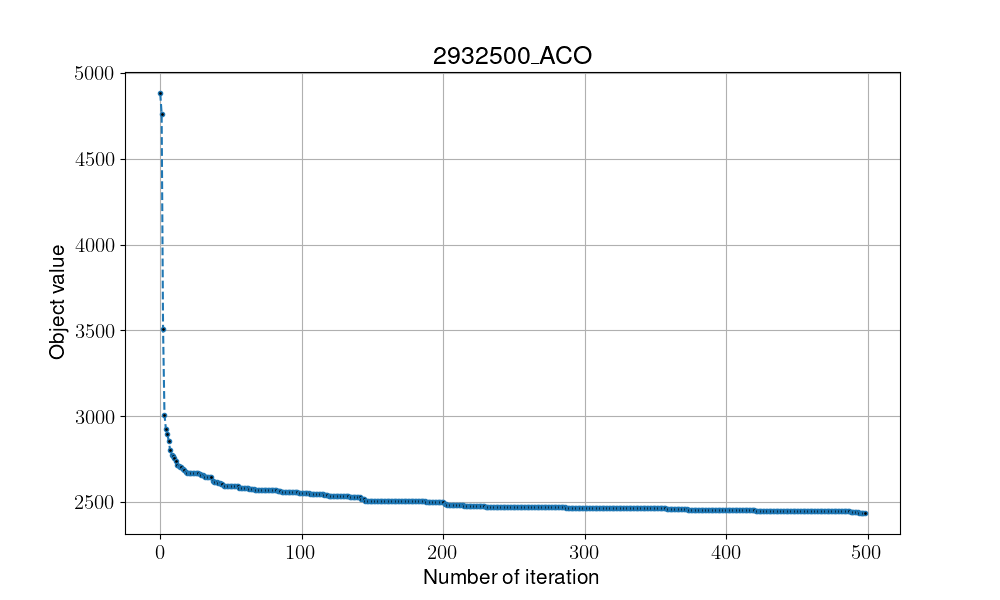

The file beside this chart, header and first rows:
4536, 4301, 3216, 3114, 3114, 3114, 2989, 2896, 2896, 2882, 2882, 2838, 2598, 2598, 2598, 2598, 2598, 2598, 2598, 2598, 2598, 2598, 2598, 2598
4943, 4492, 3408, 3173, 2906, 2906, 2761, 2761, 2761, 2761, 2761, 2761, 2761, 2761, 2761, 2761, 2761, 2761, 2761, 2761, 2761, 2761, 2761, 2761
4937, 4693, 3578, 2944, 2944, 2944, 2944, 2893, 2893, 2893, 2794, 2794, 2794, 2794, 2794, 2794, 2794, 2794, 2794, 2794, 2794, 2794, 2794, 2794
5165, 5105, 3451, 2918, 2918, 2918, 2918, 2918, 2918, 2918, 2856, 2856, 2856, 2856, 2856, 2856, 2856, 2856, 2856, 2838, 2838, 2838, 2838, 2838
4929, 4929, 3537, 2862, 2862, 2862, 2661, 2661, 2661, 2661, 2661, 2661, 2661, 2638, 2638, 2638, 2423, 2423, 2423, 2423, 2423, 2423, 2423, 2423
5361, 4631, 3736, 3401, 3214, 3169, 2940, 2920, 2920, 2904, 2904, 2904, 2662, 2662, 2662, 2662, 2662, 2662, 2662, 2662, 2662, 2662, 2662, 2662
4926, 4926, 3329, 2770, 2770, 2770, 2770, 2770, 2770, 2736, 2736, 2718, 2718, 2717, 2717, 2717, 2717, 2717, 2717, 2717, 2717, 2717, 2717, 2717
4800, 4800, 3680, 3034, 3034, 3034, 3034, 2903, 2559, 2559, 2559, 2559, 2559, 2559, 2559, 2559, 2559, 2559, 2559, 2559, 2559, 2559, 2559, 2559
4979, 4938, 3470, 3234, 3084, 2575, 2575, 2575, 2575, 2575, 2575, 2575, 2575, 2575, 2575, 2575, 2575, 2575, 2575, 2575, 2575, 2575, 2575, 2575
5074, 5060, 3476, 2861, 2861, 2861, 2861, 2499, 2499, 2499, 2499, 2499, 2499, 2499, 2499, 2499, 2499, 2499, 2499, 2499, 2499, 2499, 2499, 2499
4767, 4754, 3619, 2862, 2862, 2862, 2862, 2862, 2862, 2862, 2862, 2862, 2856, 2856, 2815, 2815, 2815, 2815, 2815, 2815, 2809, 2809, 2809, 2809
4853, 4853, 3486, 2840, 2721, 2721, 2721, 2721, 2721, 2721, 2721, 2721, 2721, 2721, 2721, 2721, 2721, 2721, 2721, 2721, 2721, 2721, 2721, 2721
4580, 4580, 3621, 2997, 2997, 2997, 2997, 2923, 2923, 2923, 2923, 2880, 2880, 2821, 2821, 2821, 2821, 2821, 2821, 2659, 2659, 2659, 2659, 2659
4634, 4634, 3766, 2996, 2996, 2996, 2996, 2918, 2760, 2760, 2760, 2760, 2760, 2760, 2760, 2760, 2760, 2760, 2760, 2760, 2760, 2760, 2760, 2760
4716, 4716, 3469, 3178, 3088, 3088, 3022, 2879, 2879, 2879, 2879, 2879, 2879, 2879, 2879, 2879, 2819, 2819, 2700, 2700, 2700, 2700, 2700, 2700
5278, 5023, 3805, 2961, 2718, 2718, 2718, 2718, 2718, 2718, 2718, 2718, 2659, 2659, 2659, 2659, 2634, 2634, 2634, 2634, 2634, 2634, 2634, 2634
5090, 4815, 3397, 2800, 2800, 2793, 2793, 2691, 2691, 2691, 2691, 2691, 2691, 2691, 2691, 2691, 2691, 2691, 2691, 2691, 2691, 2691, 2691, 2691
4841, 4718, 3320, 3050, 3050, 3013, 3013, 3012, 3012, 3012, 3012, 2802, 2802, 2802, 2802, 2802, 2802, 2666, 2666, 2666, 2666, 2666, 2666, 2666
4295, 4295, 3583, 3096, 2896, 2896, 2896, 2814, 2814, 2685, 2685, 2664, 2664, 2664, 2618, 2618, 2618, 2618, 2618, 2618, 2618, 2618, 2618, 2618
4971, 4971, 3255, 3107, 2689, 2689, 2689, 2689, 2689, 2689, 2689, 2689, 2689, 2689, 2689, 2689, 2689, 2689, 2689, 2689, 2689, 2689, 2689, 2689
